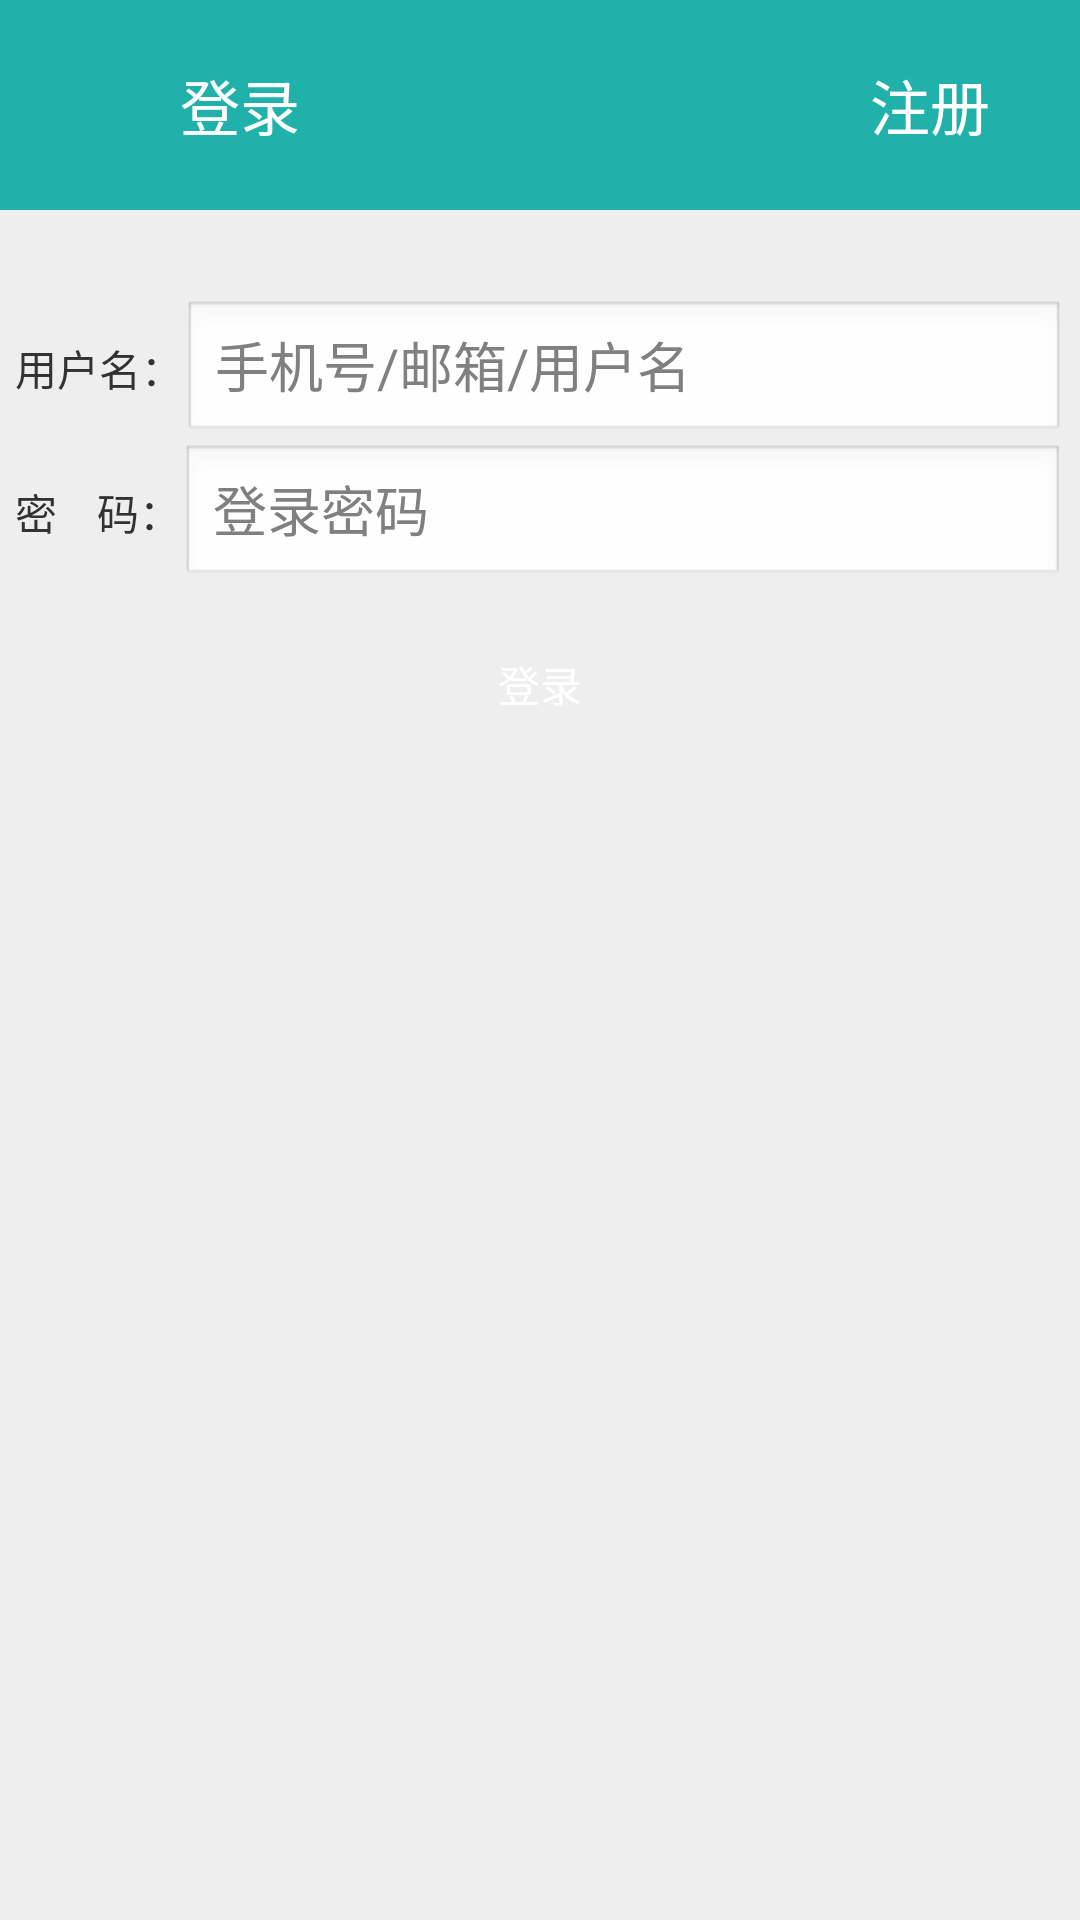

The Android layout XML behind this screen, and the referenced resources:
<!-- AndroidManifest.xml: application theme AppTheme -->
<!-- res/layout/activity_login.xml -->
<?xml version="1.0" encoding="utf-8"?>
<RelativeLayout
    xmlns:android="http://schemas.android.com/apk/res/android"
    xmlns:app="http://schemas.android.com/apk/res-auto"
    xmlns:tools="http://schemas.android.com/tools"
    android:layout_width="match_parent"
    android:layout_height="match_parent"
    android:background="#eeeeee"
    tools:context=".loginActivity">

    <RelativeLayout
        android:id="@+id/rl_loginactivity_top"
        android:layout_width="match_parent"
        android:layout_height="70dp"
        android:background="@color/color_minefragment_top" >
    <ImageView
        android:id="@+id/iv_loginactivity_back"
        android:layout_width="30dp"
        android:layout_height="30dp"
        android:background="@drawable/ic_left_back"
        android:layout_centerVertical="true"
        android:layout_marginLeft="10dp"
        android:clickable="true"
        android:onClick="onClick"
        />

    <TextView
        android:id="@+id/tv_loginactivity_login"
        android:layout_width="wrap_content"
        android:layout_height="wrap_content"
        android:text="登录"
        android:textColor="#fff"
        android:textSize="20dp"
        android:layout_toRightOf="@+id/iv_loginactivity_back"
        android:layout_centerVertical="true"
        android:layout_marginLeft="20dp"
        />
    <TextView
        android:id="@+id/tv_loginactivity_register"
        android:layout_width="wrap_content"
        android:layout_height="wrap_content"
        android:text="注册"
        android:textColor="#fff"
        android:textSize="20dp"
        android:layout_centerVertical="true"
        android:layout_alignParentRight="true"
        android:layout_marginRight="30dp"
        android:clickable="true"
        android:onClick="onClick"
        />
    </RelativeLayout>

    <LinearLayout
        android:id="@+id/ll_loginactivity_two"
        android:layout_width="match_parent"
        android:layout_height="wrap_content"
        android:orientation="vertical"
        android:layout_below="@+id/rl_loginactivity_top"
        android:layout_marginTop="30dp"
        android:layout_marginLeft="5dp"
        android:layout_marginRight="5dp"
        >
        <LinearLayout
            android:layout_width="match_parent"
            android:layout_height="wrap_content"
            android:orientation="horizontal">
            <TextView
                android:id="@+id/tv_loginactivity_username"
                android:layout_width="wrap_content"
                android:layout_height="wrap_content"
                android:text="用户名："/>
            <EditText
                android:id="@+id/et_loginactivity_username"
                android:layout_width="match_parent"
                android:layout_height="wrap_content"
                android:hint="手机号/邮箱/用户名"/>
        </LinearLayout>
        <LinearLayout
            android:layout_width="match_parent"
            android:layout_height="wrap_content"
            android:orientation="horizontal">
            <TextView
                android:id="@+id/tv_loginactivity_password"
                android:layout_width="wrap_content"
                android:layout_height="wrap_content"
                android:text="密    码："/>
            <EditText
                android:id="@+id/et_loginactivity_password"
                android:layout_width="match_parent"
                android:layout_height="wrap_content"
                android:hint="登录密码"
                android:inputType="textPassword"/>
        </LinearLayout>
    </LinearLayout>

    <Button
        android:id="@+id/bt_loginactivity_login"
        android:layout_width="match_parent"
        android:layout_height="44dp"
        android:layout_below="@+id/ll_loginactivity_two"
        android:layout_marginTop="10dp"
        android:layout_marginLeft="5dp"
        android:layout_marginRight="5dp"
        android:background="@drawable/selector_loginactivity_button"
        android:text="登录"
        android:textColor="#fff"
        android:gravity="center"
        android:onClick="onClick"
        />


</RelativeLayout>
<!-- resources referenced by this layout -->
<resources>
  <color name="color_minefragment_top">#20B2AA</color>
  <style name="AppTheme" parent="AppBaseTheme">
          
      </style>
  <style name="AppBaseTheme" parent="android:Theme.Light.NoTitleBar">
          
      </style>
</resources>
